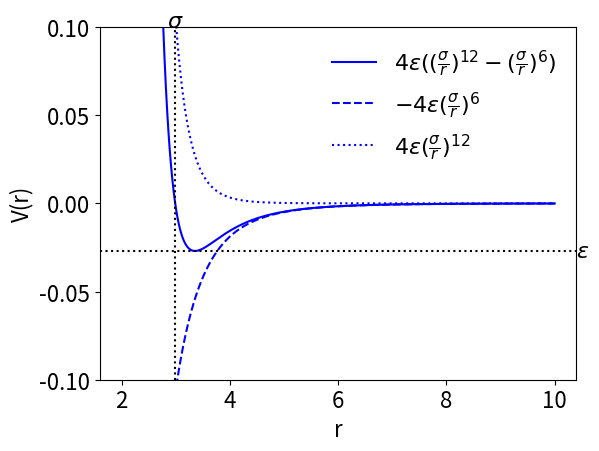

This chart was generated by the following Python code:
import numpy as np
import matplotlib.pyplot as plt
import matplotlib

font = {'size'   : 16}

matplotlib.rc('font', **font)

# lj parameter for neon
 
eps = 0.027
sig = 2.99

r = np.linspace(2,10,1000);
V = 4.0*eps*((sig/r)**12 - (sig/r)**6)
Vatt = -4.0*eps*((sig/r)**6)
Vrep = 4.0*eps*((sig/r)**12)


plt.plot(r,V,'b-',label=r'$4\epsilon((\frac{\sigma}{r})^{12}-(\frac{\sigma}{r})^{6})$')
plt.plot(r,Vatt,'b--',label=r'$-4\epsilon(\frac{\sigma}{r})^{6}$')
plt.plot(r,Vrep,'b:',label=r'$4\epsilon(\frac{\sigma}{r})^{12}$')
plt.ylim([-0.1,0.1])
plt.axvline(sig,ls=':',c='k')
plt.text(sig,max(plt.gca().get_ylim()),'$\sigma$',va='baseline',ha='center')
plt.axhline(-eps,ls=':',c='k')
plt.text(max(plt.gca().get_xlim()),-eps,'$\epsilon$',va='center',ha='left')
plt.legend(frameon=False)
plt.xlabel("r")
plt.ylabel("V(r)")
plt.tight_layout()
plt.savefig("lj.pdf")
plt.show()
